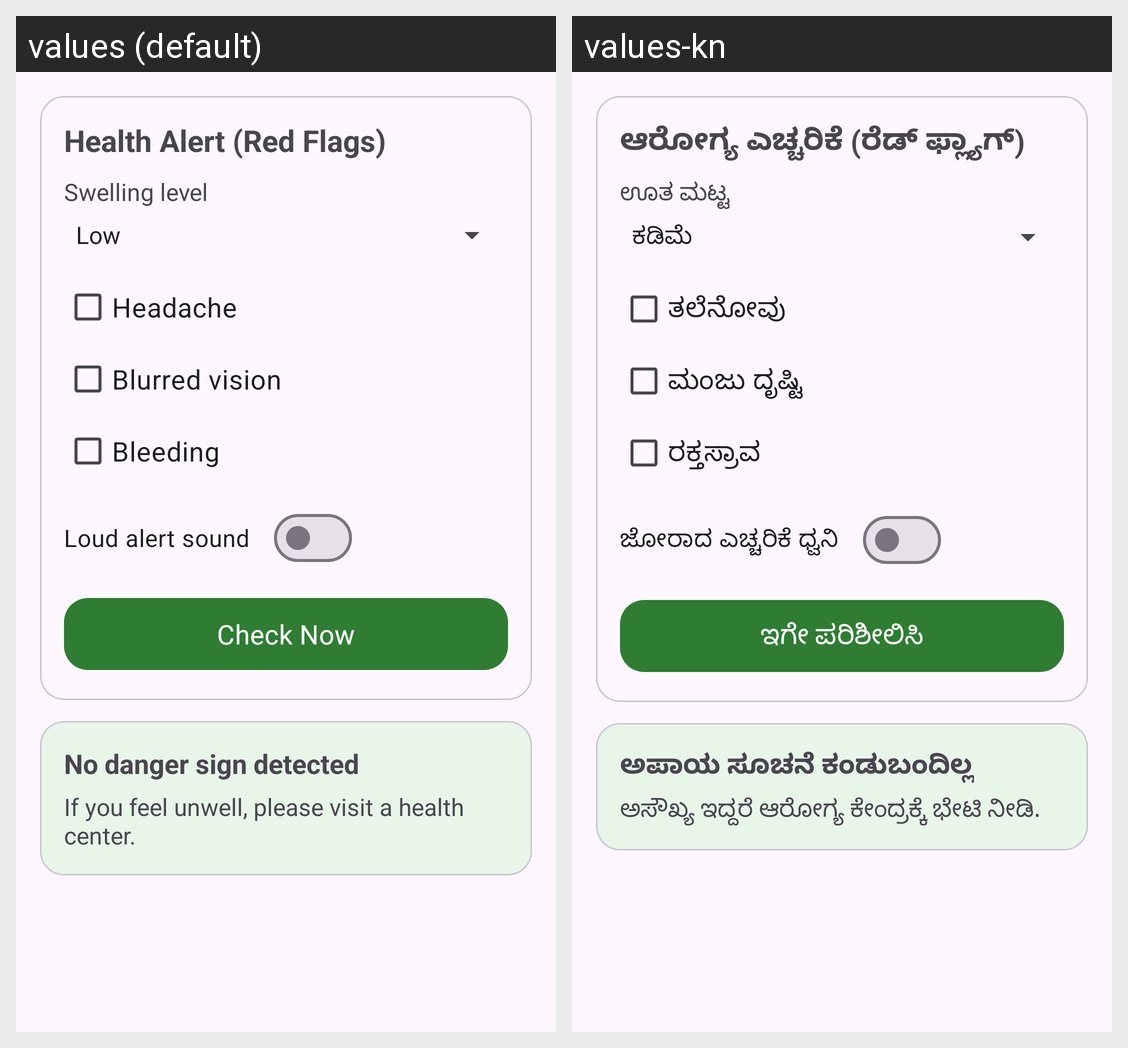

Translations of the strings shown on this Android screen, per locale in the grid:
Android screen res/layout/fragment_health_alert.xml rendered under 2 locales, left to right: values (default), values-kn. Device: Nexus 5 (rendered at 1080×1920; each locale shown at half size, 540×960, under a caption strip naming it); theme Theme.MatruSneh.
Strings drawn on this screen, with the default value and each locale's value (text and hints the layout hard-codes, and strings that could not be matched under every locale, appear in the picture but are not listed):

health_alert_title
  values: Health Alert (Red Flags)
  values-kn: ಆರೋಗ್ಯ ಎಚ್ಚರಿಕೆ (ರೆಡ್ ಫ್ಲ್ಯಾಗ್)

swelling_level
  values: Swelling level
  values-kn: ಊತ ಮಟ್ಟ

symptom_headache
  values: Headache
  values-kn: ತಲೆನೋವು

symptom_blurred
  values: Blurred vision
  values-kn: ಮಂಜು ದೃಷ್ಟಿ

symptom_bleeding
  values: Bleeding
  values-kn: ರಕ್ತಸ್ರಾವ

loud_alert
  values: Loud alert sound
  values-kn: ಜೋರಾದ ಎಚ್ಚರಿಕೆ ಧ್ವನಿ

check_now
  values: Check Now
  values-kn: ಇಗೇ ಪರಿಶೀಲಿಸಿ

safe_title
  values: No danger sign detected
  values-kn: ಅಪಾಯ ಸೂಚನೆ ಕಂಡುಬಂದಿಲ್ಲ

safe_message
  values: If you feel unwell, please visit a health center.
  values-kn: ಅಸೌಖ್ಯ ಇದ್ದರೆ ಆರೋಗ್ಯ ಕೇಂದ್ರಕ್ಕೆ ಭೇಟಿ ನೀಡಿ.
